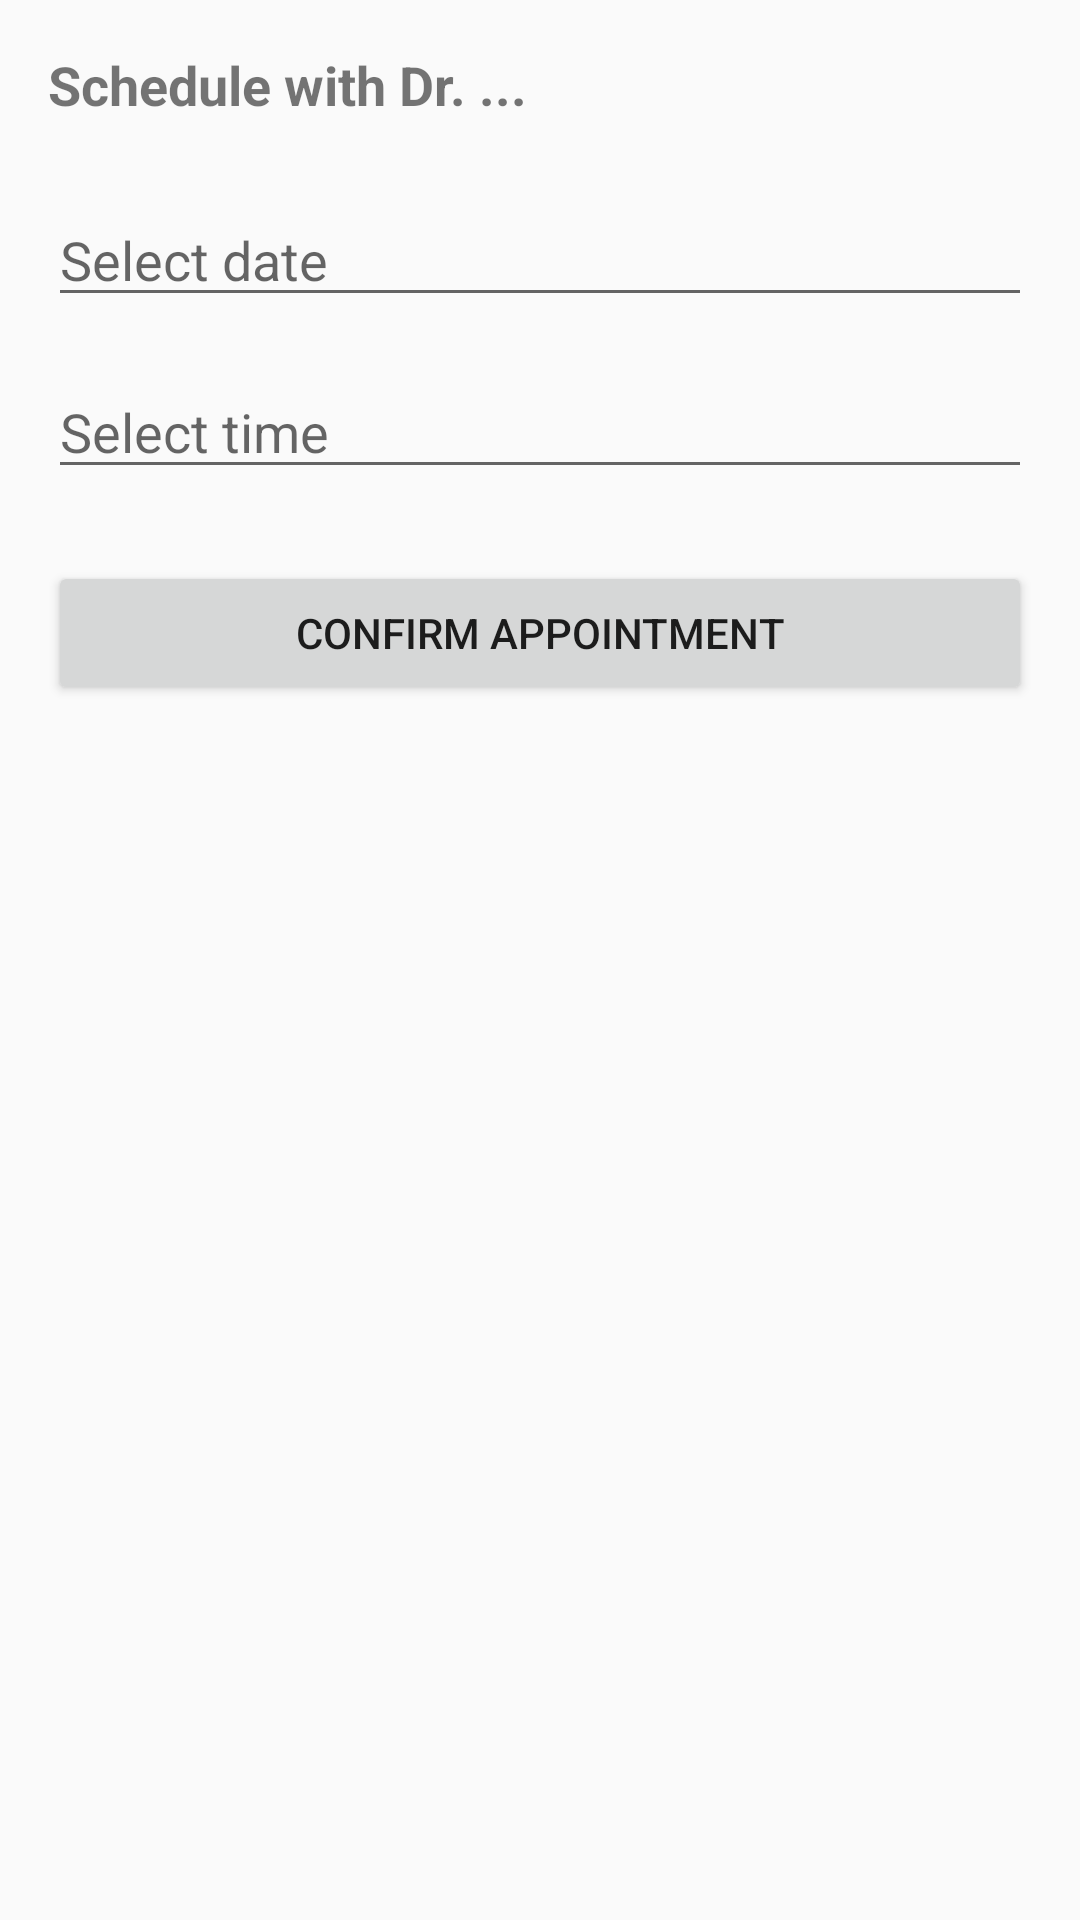

Write the Android layout XML for this screen, with the resource values it uses.
<!-- AndroidManifest.xml: application theme Theme.Medical4You -->
<!-- res/layout/activity_schedule_appointment.xml -->
<?xml version="1.0" encoding="utf-8"?>
<ScrollView xmlns:android="http://schemas.android.com/apk/res/android"
    android:layout_width="match_parent"
    android:layout_height="match_parent"
    android:padding="16dp">

    <LinearLayout
        android:layout_width="match_parent"
        android:layout_height="wrap_content"
        android:orientation="vertical">

        <TextView
            android:id="@+id/tv_doctor_name"
            android:layout_width="wrap_content"
            android:layout_height="wrap_content"
            android:text="Schedule with Dr. ..."
            android:textSize="18sp"
            android:textStyle="bold"
            android:layout_marginBottom="24dp" />

        <EditText
            android:id="@+id/et_date"
            android:layout_width="match_parent"
            android:layout_height="wrap_content"
            android:hint="Select date"
            android:focusable="false"
            android:inputType="none"
            android:layout_marginBottom="16dp" />

        <EditText
            android:id="@+id/et_time"
            android:layout_width="match_parent"
            android:layout_height="wrap_content"
            android:hint="Select time"
            android:focusable="false"
            android:inputType="none"
            android:layout_marginBottom="24dp" />

        <Button
            android:id="@+id/btn_confirm"
            android:layout_width="match_parent"
            android:layout_height="wrap_content"
            android:text="CONFIRM APPOINTMENT" />
    </LinearLayout>
</ScrollView>
<!-- resources referenced by this layout -->
<resources>
  <style name="Theme.Medical4You" parent="Base.Theme.Medical4You" />
  <style name="Base.Theme.Medical4You" parent="Theme.AppCompat.Light.NoActionBar">
          
          
      </style>
</resources>
